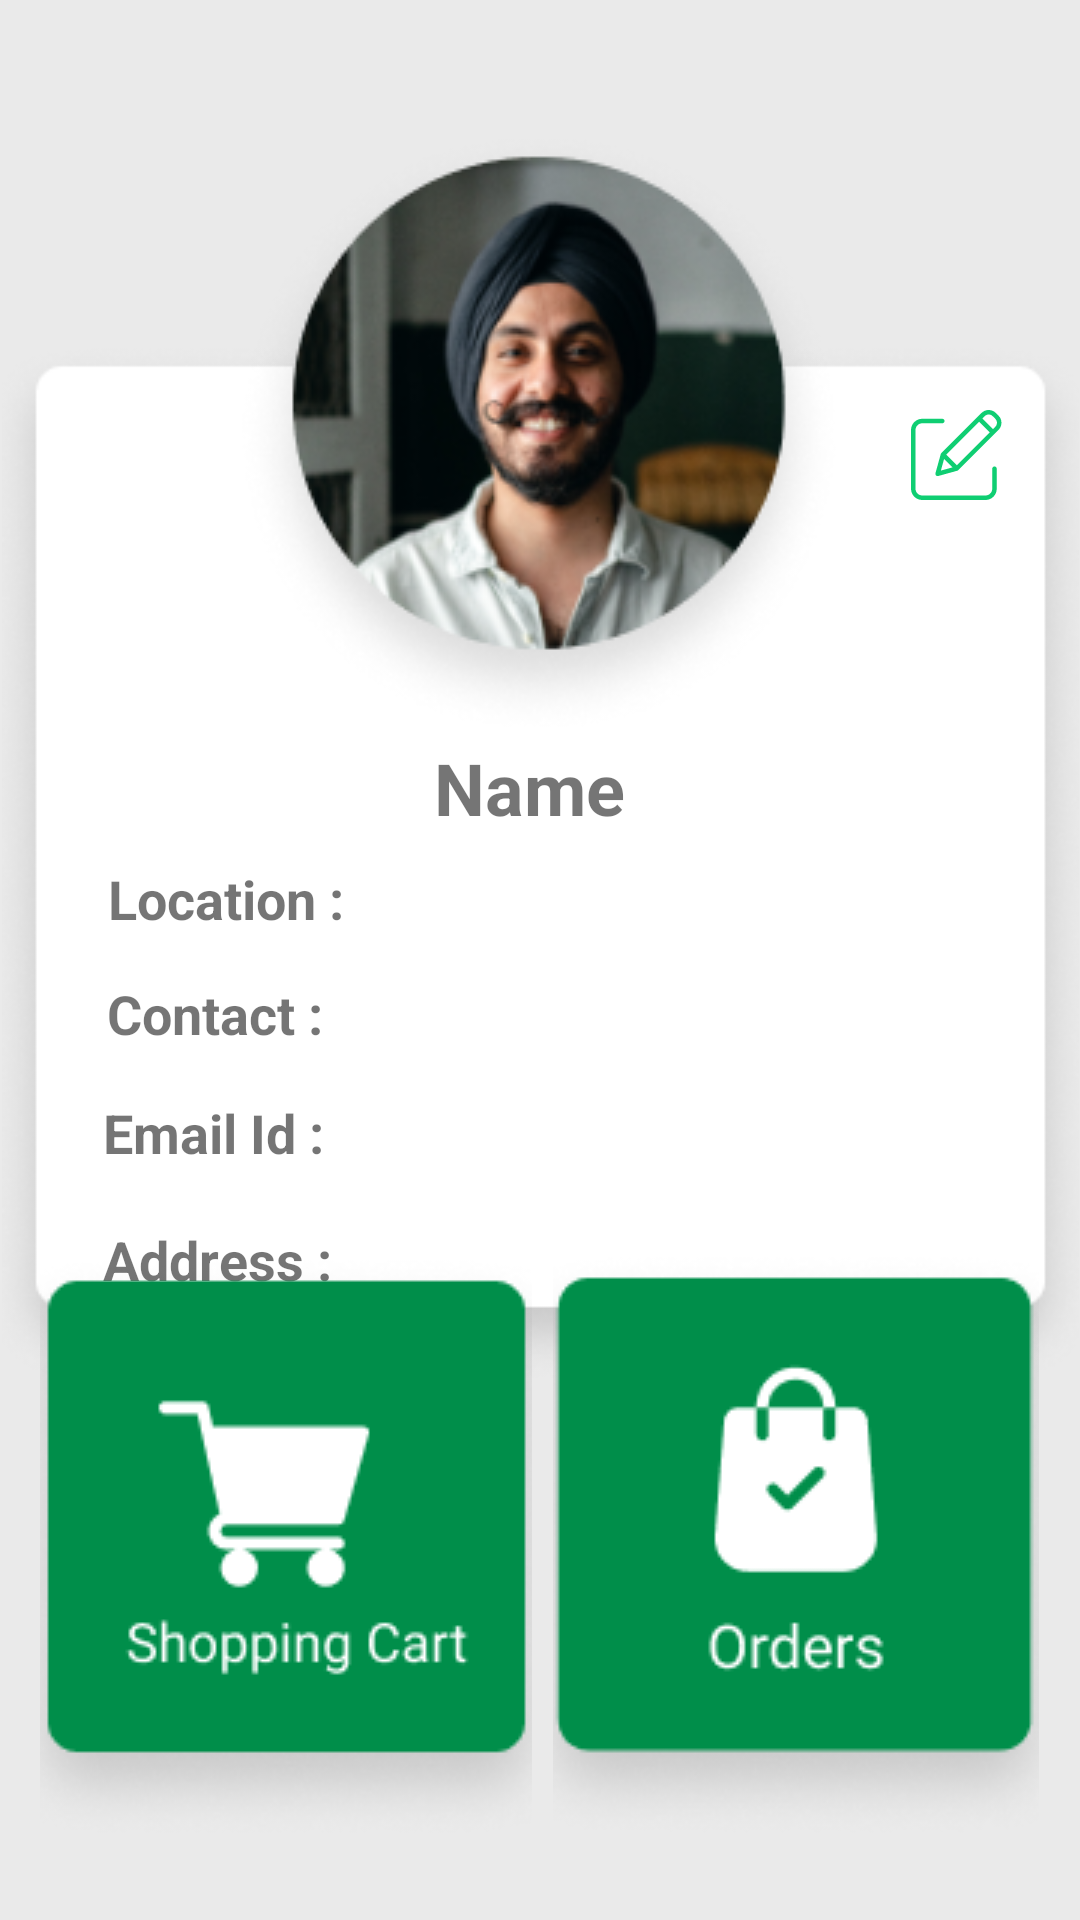

Reconstruct the res/layout file that produces this screen, plus the resources it refers to.
<!-- AndroidManifest.xml: application theme Theme.WhiteRadish -->
<!-- res/layout/activity_user_profile.xml -->
<?xml version="1.0" encoding="utf-8"?>
<androidx.constraintlayout.widget.ConstraintLayout xmlns:android="http://schemas.android.com/apk/res/android"
    xmlns:app="http://schemas.android.com/apk/res-auto"
    xmlns:tools="http://schemas.android.com/tools"
    android:layout_width="match_parent"
    android:layout_height="match_parent"
    android:background="@color/offwhite"
    tools:context=".UserProfile">


    <ImageView
        android:id="@+id/transdesc1"
        android:layout_width="359dp"
        android:layout_height="422dp"
        app:layout_constraintBottom_toBottomOf="parent"
        app:layout_constraintEnd_toEndOf="parent"
        app:layout_constraintStart_toStartOf="parent"
        app:layout_constraintTop_toTopOf="parent"
        app:layout_constraintVertical_bias="0.352"
        app:srcCompat="@drawable/trandesc1" />

    <ImageView
        android:id="@+id/transdesc2"
        android:layout_width="377dp"
        android:layout_height="252dp"
        app:layout_constraintBottom_toBottomOf="parent"
        app:layout_constraintEnd_toEndOf="parent"
        app:layout_constraintHorizontal_bias="0.47"
        app:layout_constraintStart_toStartOf="parent"
        app:layout_constraintTop_toBottomOf="@+id/transdesc1"
        app:layout_constraintVertical_bias="1.0"
        app:srcCompat="@drawable/ar5" />


    <ImageView
        android:id="@+id/imgprofile"
        android:layout_width="wrap_content"
        android:layout_height="wrap_content"
        android:layout_marginTop="20dp"
        app:layout_constraintBottom_toBottomOf="@+id/transdesc1"
        app:layout_constraintEnd_toEndOf="parent"
        app:layout_constraintHorizontal_bias="0.497"
        app:layout_constraintStart_toStartOf="parent"
        app:layout_constraintTop_toTopOf="parent"
        app:layout_constraintVertical_bias="0.081"
        app:srcCompat="@drawable/userimage" />

    <TextView
        android:id="@+id/profilename"
        android:layout_width="wrap_content"
        android:layout_height="wrap_content"
        android:text="Name "
        android:textSize="24sp"
        android:textStyle="bold"
        app:layout_constraintBottom_toBottomOf="@+id/transdesc1"
        app:layout_constraintEnd_toEndOf="@+id/transdesc1"
        app:layout_constraintHorizontal_bias="0.498"
        app:layout_constraintStart_toStartOf="@+id/transdesc1"
        app:layout_constraintTop_toBottomOf="@+id/imgprofile"
        app:layout_constraintVertical_bias="0.0" />

    <TextView
        android:id="@+id/profilelocation"
        android:layout_width="wrap_content"
        android:layout_height="wrap_content"
        android:text="Location :"
        android:textSize="18sp"
        android:textStyle="bold"
        app:layout_constraintBottom_toBottomOf="@+id/transdesc1"
        app:layout_constraintEnd_toEndOf="@+id/transdesc1"
        app:layout_constraintHorizontal_bias="0.126"
        app:layout_constraintStart_toStartOf="@+id/transdesc1"
        app:layout_constraintTop_toBottomOf="@+id/profilename"
        app:layout_constraintVertical_bias="0.044" />

    <TextView
        android:id="@+id/locval"
        android:layout_width="167dp"
        android:layout_height="21dp"
        android:text=""
        android:textSize="13sp"
        app:layout_constraintBottom_toBottomOf="@+id/transdesc1"
        app:layout_constraintEnd_toEndOf="@+id/transdesc1"
        app:layout_constraintHorizontal_bias="0.75"
        android:textAlignment="center"
        app:layout_constraintStart_toStartOf="@+id/transdesc1"
        app:layout_constraintTop_toBottomOf="@+id/profilename"
        app:layout_constraintVertical_bias="0.052" />

    <TextView
        android:id="@+id/contactval"
        android:layout_width="163dp"
        android:layout_height="27dp"
        android:text=""
        android:textSize="13sp"
        android:textAlignment="center"

        app:layout_constraintBottom_toBottomOf="@+id/transdesc1"
        app:layout_constraintEnd_toEndOf="@+id/transdesc1"
        app:layout_constraintHorizontal_bias="0.77"
        app:layout_constraintStart_toStartOf="@+id/transdesc1"
        app:layout_constraintTop_toBottomOf="@+id/profilename"
        app:layout_constraintVertical_bias="0.215" />

    <TextView
        android:id="@+id/emailval"
        android:layout_width="169dp"
        android:layout_height="23dp"
        android:text=""
        android:textSize="13sp"
        android:textAlignment="center"

        app:layout_constraintBottom_toBottomOf="@+id/transdesc1"
        app:layout_constraintEnd_toEndOf="@+id/transdesc1"
        app:layout_constraintHorizontal_bias="0.78"
        app:layout_constraintStart_toStartOf="@+id/transdesc1"
        app:layout_constraintTop_toBottomOf="@+id/profilename"
        app:layout_constraintVertical_bias="0.403" />

    <TextView
        android:id="@+id/addressval"
        android:layout_width="177dp"
        android:layout_height="27dp"
        android:text=""
        android:textSize="13sp"
        android:textAlignment="center"

        app:layout_constraintBottom_toBottomOf="@+id/transdesc1"
        app:layout_constraintEnd_toEndOf="@+id/transdesc1"
        app:layout_constraintHorizontal_bias="0.792"
        app:layout_constraintStart_toStartOf="@+id/transdesc1"
        app:layout_constraintTop_toBottomOf="@+id/profilename"
        app:layout_constraintVertical_bias="0.61" />

    <TextView
        android:id="@+id/profilecontact"
        android:layout_width="wrap_content"
        android:layout_height="wrap_content"
        android:text="Contact :"
        android:textSize="18sp"
        android:textStyle="bold"
        app:layout_constraintBottom_toBottomOf="@+id/transdesc1"
        app:layout_constraintEnd_toEndOf="@+id/transdesc1"
        app:layout_constraintHorizontal_bias="0.122"
        app:layout_constraintStart_toStartOf="@+id/transdesc1"
        app:layout_constraintTop_toBottomOf="@+id/profilelocation"
        app:layout_constraintVertical_bias="0.086" />

    <TextView
        android:id="@+id/profileemail"
        android:layout_width="wrap_content"
        android:layout_height="wrap_content"
        android:text="Email Id :"
        android:textSize="18sp"
        android:textStyle="bold"
        app:layout_constraintBottom_toBottomOf="@+id/transdesc1"
        app:layout_constraintEnd_toEndOf="@+id/transdesc1"
        app:layout_constraintHorizontal_bias="0.118"
        app:layout_constraintStart_toStartOf="@+id/transdesc1"
        app:layout_constraintTop_toBottomOf="@+id/profilecontact"
        app:layout_constraintVertical_bias="0.123" />

    <TextView
        android:id="@+id/profileaddr"
        android:layout_width="wrap_content"
        android:layout_height="wrap_content"
        android:text="Address :"
        android:textSize="18sp"
        android:textStyle="bold"
        app:layout_constraintBottom_toBottomOf="@+id/transdesc1"
        app:layout_constraintEnd_toEndOf="@+id/transdesc1"
        app:layout_constraintHorizontal_bias="0.119"
        app:layout_constraintStart_toStartOf="@+id/transdesc1"
        app:layout_constraintTop_toBottomOf="@+id/profileemail"
        app:layout_constraintVertical_bias="0.211" />

    <ImageButton
        android:id="@+id/usercart"
        android:layout_width="164dp"
        android:layout_height="199dp"
        android:background="@android:color/transparent"
        app:layout_constraintBottom_toBottomOf="@+id/transdesc2"
        app:layout_constraintEnd_toEndOf="@+id/transdesc2"
        app:layout_constraintHorizontal_bias="0.098"
        app:layout_constraintStart_toStartOf="@+id/transdesc2"
        app:layout_constraintTop_toTopOf="@+id/transdesc2"
        app:layout_constraintVertical_bias="0.528"
        app:srcCompat="@drawable/usercart" />

    <ImageButton
        android:id="@+id/userorders"
        android:layout_width="162dp"
        android:layout_height="218dp"
        android:background="@android:color/transparent"
        app:layout_constraintBottom_toBottomOf="@+id/transdesc2"
        app:layout_constraintEnd_toEndOf="@+id/transdesc2"
        app:layout_constraintHorizontal_bias="0.233"
        app:layout_constraintStart_toEndOf="@+id/usercart"
        app:layout_constraintTop_toTopOf="@+id/transdesc2"
        app:layout_constraintVertical_bias="0.529"
        app:srcCompat="@drawable/userorders" />

    <ImageButton
        android:id="@+id/editbtn"
        android:layout_width="wrap_content"
        android:layout_height="wrap_content"
        android:layout_marginTop="60dp"
        android:layout_marginEnd="25dp"
        android:background="@color/white"
        app:layout_constraintEnd_toEndOf="@+id/transdesc1"
        app:layout_constraintTop_toTopOf="@+id/transdesc1"
        app:srcCompat="@drawable/ic_edit" />


</androidx.constraintlayout.widget.ConstraintLayout>
<!-- resources referenced by this layout -->
<resources>
  <color name="offwhite">#EAEAEA</color>
  <color name="white">#FFFFFFFF</color>
  <!-- drawable ic_edit (drawable) -->
  <vector xmlns:android="http://schemas.android.com/apk/res/android"
      android:width="31dp"
      android:height="30dp"
      android:viewportWidth="31"
      android:viewportHeight="30">
    <path
        android:pathData="M27.8287,18.8267C27.4139,18.8267 27.0778,19.1628 27.0778,19.5776V26.245C27.0763,27.4888 26.0687,28.4967 24.825,28.4978H3.7547C2.5109,28.4967 1.5033,27.4888 1.5019,26.245V6.6766C1.5033,5.4331 2.5109,4.4253 3.7547,4.4238H10.4221C10.8369,4.4238 11.173,4.0876 11.173,3.6729C11.173,3.2584 10.8369,2.9219 10.4221,2.9219H3.7547C1.682,2.9243 0.0023,4.6039 0,6.6766V26.2453C0.0023,28.318 1.682,29.9976 3.7547,30H24.825C26.8976,29.9976 28.5773,28.318 28.5796,26.2453V19.5776C28.5796,19.1628 28.2435,18.8267 27.8287,18.8267Z"
        android:fillColor="#0FCE72"/>
    <path
        android:pathData="M28.2822,0.9898C26.9625,-0.3299 24.8229,-0.3299 23.5032,0.9898L10.1062,14.3868C10.0144,14.4786 9.9481,14.5924 9.9135,14.7174L8.1517,21.0777C8.0793,21.3385 8.1529,21.6177 8.3441,21.8093C8.5357,22.0005 8.8149,22.0742 9.0757,22.002L15.436,20.24C15.561,20.2054 15.6748,20.1391 15.7666,20.0472L29.1633,6.6499C30.481,5.3293 30.481,3.1915 29.1633,1.8709L28.2822,0.9898ZM11.7424,14.8749L22.7068,3.9102L26.2429,7.4463L15.2782,18.411L11.7424,14.8749ZM11.036,16.2923L13.8611,19.1177L9.9533,20.2004L11.036,16.2923ZM28.1015,5.588L27.3051,6.3844L23.7687,2.848L24.5654,2.0516C25.2984,1.3186 26.487,1.3186 27.22,2.0516L28.1015,2.9328C28.8333,3.6667 28.8333,4.8544 28.1015,5.588Z"
        android:fillColor="#0FCE72"/>
  </vector>
  <!-- drawable trandesc1: png bitmap (drawable, 23644 bytes) -->
  <!-- drawable usercart: png bitmap (drawable, 15152 bytes) -->
  <!-- drawable userimage: png bitmap (drawable, 52412 bytes) -->
  <!-- drawable userorders: png bitmap (drawable, 14907 bytes) -->
  <style name="Theme.WhiteRadish" parent="Theme.MaterialComponents.DayNight.NoActionBar">
          
          <item name="colorPrimary">@color/purple_500</item>
          <item name="colorPrimaryVariant">@color/purple_700</item>
          <item name="colorOnPrimary">@color/white</item>
          
          <item name="colorSecondary">@color/teal_200</item>
          <item name="colorSecondaryVariant">@color/teal_700</item>
          <item name="colorOnSecondary">@color/black</item>
          
          <item name="android:statusBarColor" tools:targetApi="l">#008E4A</item>
          <item name="windowActionBar">false</item>
          <item name="windowNoTitle">true</item>
          <item name="android:windowFullscreen">true</item>
      </style>
  <color name="purple_500">#FF6200EE</color>
  <color name="purple_700">#FF3700B3</color>
  <color name="teal_200">#FF03DAC5</color>
  <color name="teal_700">#FF018786</color>
  <color name="black">#FF000000</color>
</resources>
